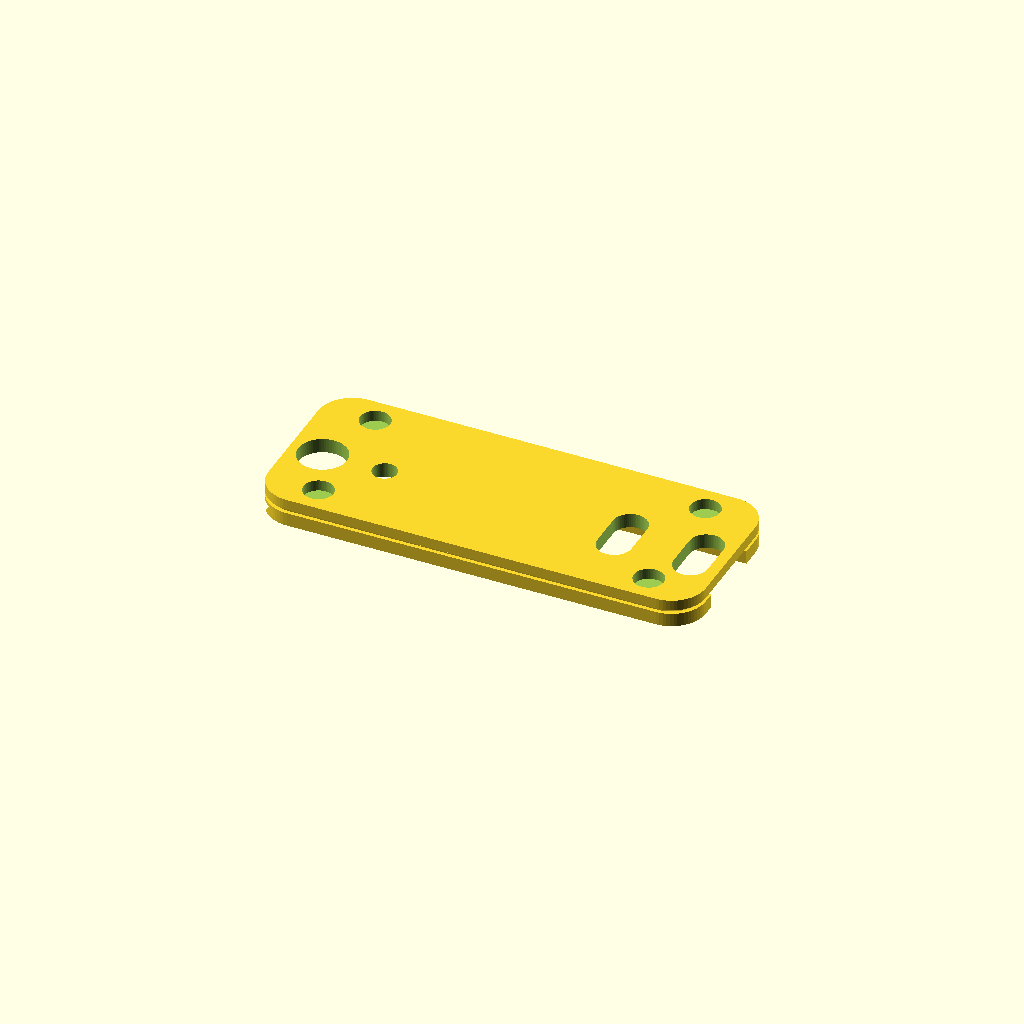
Cell 1 — every parameter at its default value.
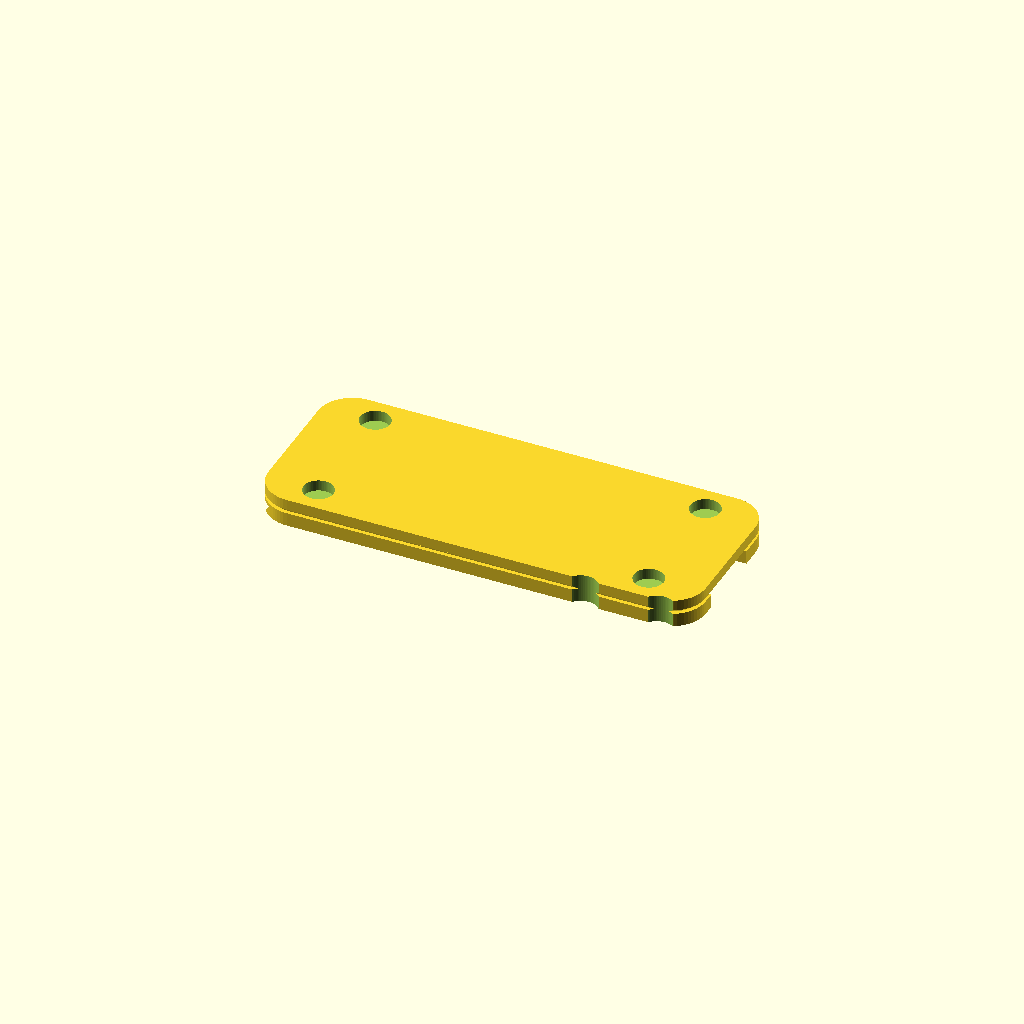
Cell 2: the same model with fp_cz = 44.
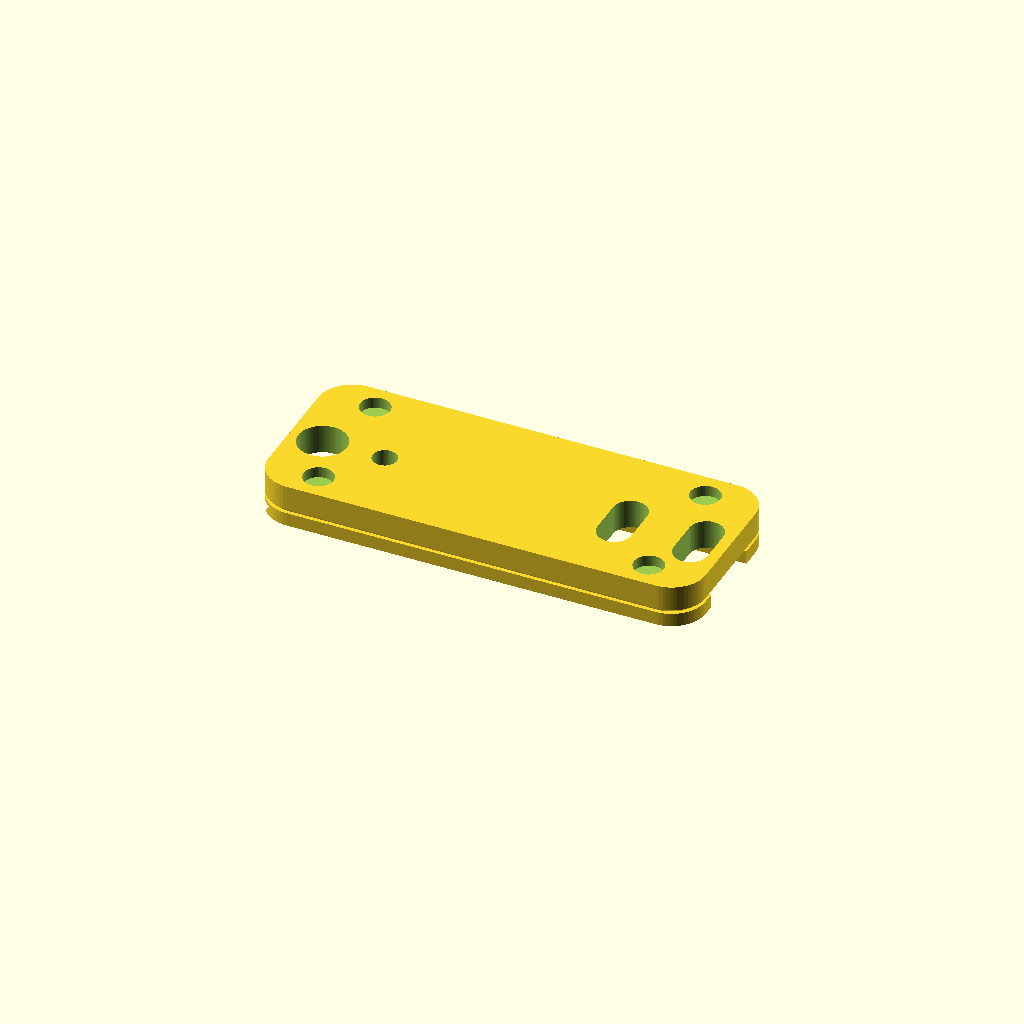
Cell 3: fp_t = 6 (everything else at default).
All cells are drawn from one camera (rotation 55°, 0°, 25°, orthographic, colour scheme Cornfield), so only the parameter changes between them.
The OpenSCAD source (letterboard/letterboard_001.scad):
// OpenClaw "letterboard" faceplate -- v001
// Sliding dovetail letter tiles on the magnetic faceplate interface of
// openclaw_case_005 (Mac mini M4 crab case).
//
// PART = "plate"    -> carrier plate with two dovetail rail strips (DEFAULT)
// PART = "tiles"    -> letter tile set for TILE_TEXT (prints face-down)
// PART = "end_caps" -> 2x press-in blank stops for the open rail ends
// PART = "preview"  -> plate + tiles seated in the grooves (visual check)
// PART = "xsection" -> debug: thin X-slice through a seated tile + groove
//
// COORDINATE SCHEME / PRINT ORIENTATION (read this first)
// Plate-local x/yl match the carrier interface (x -45..45, yl -18..18 up),
// but the whole plate is SHIFTED +z by rail_h = 2.8 so the part prints
// face-down with the raised rail strips on the bed:
//   z 0.0 .. 2.8   dovetail rail strips (proud of the cosmetic face)
//   z 2.8 .. 5.8   plate slab = plate_base() translated +2.8 (face at 2.8)
//   z 3.55.. 5.9   magnet pockets, open at the BACK (0.8 front skin intact)
// Pass-throughs are cut through everything (slab AND strips -- the USB pills
// (model +23.5/+39.2 after the interface x-mirror) nick the lower strip's top
// edge by 0.2 over a 2.3-wide lens at yl -8.7..-8.5; cosmetic only, the
// groove root stays 1.4 clear and the closed-end stop wall is untouched).
// Grooves are cut into the strips opening toward z=0 (the bed): opening 4.0
// at the strip outer surface (z=0), root 6.3 at depth 2.0. Printed face-down
// the groove walls lean ~30 deg from vertical and the root is a 6.3mm
// bridge -- support-free.
//
// MIRRORING (think of the finished plate): the cosmetic face you see when
// mounted is the BED side, viewed from -z. For that viewer, RIGHT = model -x
// and text must be mirrored in model space. Hence:
//   - groove OPEN end (loading, viewer's right) = model -x edge
//   - groove CLOSED end (stop wall, viewer's left) = model +x (x_closed)
//   - tile letters use mirror([1,0,0]) text(...)
//   - seated strings run from x_closed toward -x (viewer reads left-to-right)

PART = "plate";

TILE_TEXT = "OPENCLAW";   // tile set to generate (A-Z; spaces are skipped)

$fn = 64;

// ---- Faceplate interface v1 (carrier interface v1 -- matches openclaw_case_005.scad) ----
fp_w      = 90;    fp_h = 36;    fp_r = 7;  // plate outline, rounded rect
fp_cz     = 22;                             // plate center height (case z)
fp_t      = 3.0;                            // plate thickness = pocket depth
fp_clr    = 0.4;                            // pocket clearance per side
frame_w   = 100;   frame_h = 44;  frame_r = 11;  // bezel frame outline (z 0..44)
frame_p   = 3.0;                            // frame protrusion from face
frame_e   = 3.0;                            // frame embed into wall
mag_d     = 6;     mag_t = 2;               // N35 disc 6x2 (+-0.1 mfg tol)
mag_pock_d = 6.15; mag_pock_t = 2.25;       // clearance fit + glue
mag_x     = 34;    mag_dz = 12.5;           // magnets at (+-34, fp_cz +- 12.5)
notch_w   = 20;                             // finger notch, bottom center
cham      = 1.2;                            // 45-deg pocket rim lead-in
// plate-local pass-throughs (yl = case z - fp_cz): when mounted (face out,
// yl up) plate-local +x -> case -x, so pass-throughs are x-MIRRORED from the
// case cutouts:
//   USB pills 7x14 at (+39.2, -1.7) & (+23.5, -1.7)
//   LED d5 at (-25.4, -1.7); jack d10 at (-38.2, -1.7)
//   magnet pockets d6.15 x 2.25 from the BACK at (+-34, +-12.5), 0.8 front skin

// ---- Front port positions (from openclaw_case_005.scad; the interface
//      modules below reference these) ----
port_z     = 20.3;   // port centerline height (case z)
usbc_x     = [-39.2, -23.5];
led_x      = 25.4;
jack_x     = 38.2;

// ================= carrier interface v1 modules =================
// carrier interface v1 -- matches openclaw_case_005.scad (copied verbatim)

module rrect2(w, h, r) {
    offset(r = r) square([w - 2*r, h - 2*r], center = true);
}

module plate_passthroughs() {
    // mirrored in x: plate-local +x -> case -x when mounted (see contract)
    mirror([1, 0, 0]) {
        for (x = usbc_x)
            hull()
                for (s = [-1, 1])
                    translate([x, (port_z - fp_cz) + s*(14/2 - 7/2), -1])
                        cylinder(d = 7, h = fp_t + 2);
        translate([led_x, port_z - fp_cz, -1])  cylinder(d = 5,  h = fp_t + 2);
        translate([jack_x, port_z - fp_cz, -1]) cylinder(d = 10, h = fp_t + 2);
    }
}

module plate_magnet_pockets() {
    // from the back, leaving a 0.8 cosmetic front skin
    for (x = [-1, 1], y = [-1, 1])
        translate([x*mag_x, y*mag_dz, fp_t - mag_pock_t])
            cylinder(d = mag_pock_d, h = mag_pock_t + 0.1);
}

module plate_base() {
    difference() {
        union() {
            // 0.8 chamfered face edge
            hull() {
                linear_extrude(0.05)
                    offset(r = -0.8) rrect2(fp_w, fp_h, fp_r);
                translate([0, 0, 0.8])
                    linear_extrude(0.05) rrect2(fp_w, fp_h, fp_r);
            }
            translate([0, 0, 0.8])
                linear_extrude(fp_t - 0.8) rrect2(fp_w, fp_h, fp_r);
        }
        plate_passthroughs();
        plate_magnet_pockets();
    }
}

// ================= letterboard parameters =================

// ---- Rail strips (proud of the face; z 0..rail_h in shifted coords) ----
rail_h     = 2.8;                    // strip protrusion above the face
rail_spans = [[7, 18], [-18, -8.5]]; // strip yl spans (lower stops at -8.5 to
                                     //   clear USB pill bottoms at -8.7 -> 9.5
                                     //   tall; upper is 11 tall)
grooves_yc = [12.5, -13.25];         // groove/strip centers (upper, lower)

// ---- Dovetail groove (cut into strips, opening toward the bed z=0) ----
groove_open = 4.0;   // opening width at the strip outer surface
groove_root = 6.3;   // root width at depth
groove_d    = 2.0;   // depth (60-deg flanks; walls lean ~30 deg face-down)
x_closed    = 41.5;  // closed-end stop wall (viewer's LEFT); ~3mm of strip
                     //   remains at mid-groove; thins to ~1mm at the very
                     //   corner where the groove root meets the plate corner
                     //   radius (backed by the slab -- acceptable for a stop)

// ---- Letter tiles ----
tile_w      = 9;
tile_h      = 9.0;   // = lower strip 9.5 - 0.5; ONE height for both rows so
                     //   tiles are interchangeable (on the 11-tall upper
                     //   strip ~1mm of strip shows above/below each tile)
tile_face_t = 1.2;   // face slab thickness
rib_neck    = 3.6;   // dovetail rib: neck width at the tile back
rib_crest   = 5.9;   // crest width at the rib top
rib_h       = 1.8;   // rib height (0.2 float off the groove root)
rib_relief  = 0.3;   // chamfer (relief) at the rib root
rib_bump    = 0.25;  // crush bump proud of one flank (takes up the slop)
eng_d       = 0.6;   // letter engraving depth (paint-pen fill)
tile_font   = "Liberation Sans:style=Bold";
tile_txt    = 6.5;   // text size
txt_drop    = 0.36*tile_txt; // baseline drop to center cap-height glyphs

cap_extra   = 0.15;  // end_cap rib oversize per side -> press-in interference

// ================= letterboard modules =================

// Groove cutter: trapezoid cross-section extruded along +x from the open
// (-x) edge to the closed-end wall at x_closed. 2D coords: x=yl, y=z.
module groove_cut(yc) {
    ho = groove_open/2;
    hr = groove_root/2;
    translate([-48, yc, 0])
        rotate([90, 0, 90])   // 2D x -> Y, 2D y -> Z, extrude -> +X
            linear_extrude(x_closed + 48)
                polygon([[-ho, -0.5], [ho, -0.5], [ho, 0],
                         [hr, groove_d], [-hr, groove_d], [-ho, 0]]);
}

// Two rail strips, clipped to the plate outline (full width)
module rail_strips() {
    for (s = rail_spans)
        linear_extrude(rail_h)
            intersection() {
                rrect2(fp_w, fp_h, fp_r);
                translate([0, (s[0] + s[1])/2])
                    square([fp_w + 4, s[1] - s[0]], center = true);
            }
}

// Debossed claw glyph (two overlapping circles) in the face's lower-right
// quadrant as mounted (= model -x, lower yl; the corner itself is occupied
// by the jack/LED pass-throughs and the lower rail). Cut 0.6 into the face.
module claw_glyph() {
    translate([0, 0, rail_h - 0.05])
        linear_extrude(eng_d + 0.05) {
            translate([-18,   -4.5]) circle(d = 4);
            translate([-16.4, -2.1]) circle(d = 3);
        }
}

// The carrier plate with rails + grooves
module letter_plate() {
    difference() {
        union() {
            rail_strips();                          // z 0..2.8
            translate([0, 0, rail_h]) plate_base(); // face z=2.8, back z=5.8
        }
        for (yc = grooves_yc) groove_cut(yc);
        // second pass-through subtraction, un-shifted (spans z -1..4):
        // carries the port cutouts through the strips too
        plate_passthroughs();
        claw_glyph();
    }
}

// Dovetail rib cross-section (2D: x=yl offset from rib center, y=height off
// the tile back). Root relief chamfer, straight flanks, flat crest.
// bumped=true inserts the crush-bump apex on the +yl flank.
module rib_xsec(extra = 0, bumped = false) {
    hn = rib_neck/2  + extra;
    hc = rib_crest/2 + extra;
    fx = hc - hn;  fz = rib_h - rib_relief;   // flank vector
    fl = sqrt(fx*fx + fz*fz);
    bxp = (hn + hc)/2        + rib_bump*( fz/fl);  // bump apex (flank midpoint
    bzp = (rib_relief + rib_h)/2 + rib_bump*(-fx/fl); //  + normal*bump)
    pts = bumped
        ? [[-(hn - rib_relief), 0], [hn - rib_relief, 0], [hn, rib_relief],
           [bxp, bzp], [hc, rib_h], [-hc, rib_h], [-hn, rib_relief]]
        : [[-(hn - rib_relief), 0], [hn - rib_relief, 0], [hn, rib_relief],
           [hc, rib_h], [-hc, rib_h], [-hn, rib_relief]];
    polygon(pts);
}

// Rib running along +x from x=0, length len, with two 2mm crush-bump
// segments at 1/4 and 3/4 of the length
module rib(len, extra = 0) {
    rotate([90, 0, 90]) linear_extrude(len) rib_xsec(extra);
    for (bx = [0.25*len, 0.75*len])
        translate([bx - 1, 0, 0])
            rotate([90, 0, 90]) linear_extrude(2) rib_xsec(extra, bumped = true);
}

// One letter tile: face slab (face on the bed at z=0, 0.3 edge chamfer),
// dovetail rib on the back, letter MIRRORED and engraved 0.6 into the face
// so it reads correctly on the finished (bed-side) surface.
module tile(ch = "", extra = 0) {
    difference() {
        union() {
            hull() {
                linear_extrude(0.05)
                    offset(r = -0.3) square([tile_w, tile_h], center = true);
                translate([0, 0, 0.3])
                    linear_extrude(0.05) square([tile_w, tile_h], center = true);
            }
            translate([0, 0, 0.3])
                linear_extrude(tile_face_t - 0.3)
                    square([tile_w, tile_h], center = true);
            translate([-tile_w/2, 0, tile_face_t]) rib(tile_w, extra);
        }
        if (ch != "")
            translate([0, -txt_drop, -0.1])
                linear_extrude(eng_d + 0.1)
                    mirror([1, 0, 0])
                        text(ch, size = tile_txt, font = tile_font,
                             halign = "center", valign = "baseline");
    }
}

// Blank press-in stop for the open rail end (+0.15/side rib interference)
module end_cap() {
    tile("", cap_extra);
}

// Print-layout grid for a string: 12mm pitch, 8 per row, spaces skipped
module tile_set(s) {
    for (i = [0 : len(s) - 1])
        if (s[i] != " ")
            translate([(i % 8)*12, -floor(i/8)*13, 0])
                tile(s[i]);
}

// Seat a tile in groove row (0=upper, 1=lower), slot i counted from the
// closed end. Tile back lands on the strip surface (z=0), rib in the groove.
module seated_tile(row, i) {
    translate([x_closed - tile_w*(i + 0.5), grooves_yc[row], -tile_face_t])
        children();
}

// ================= output =================

if (PART == "plate") {
    letter_plate();
} else if (PART == "tiles") {
    tile_set(TILE_TEXT);
} else if (PART == "end_caps") {
    for (y = [-1, 1])
        translate([0, y*7, 0])
            end_cap();
} else if (PART == "preview") {
    letter_plate();
    up = "OPENCLAW";                       // reads left-to-right when mounted
    for (i = [0 : len(up) - 1])
        color(i % 2 == 0 ? "gold" : "orange")
            seated_tile(0, i) tile(up[i]);
    lo = "M4";
    for (i = [0 : len(lo) - 1])
        color("tomato")
            seated_tile(1, i) tile(lo[i]);
    color("yellowgreen")
        seated_tile(1, len(lo)) end_cap();
} else if (PART == "xsection") {
    intersection() {
        union() {
            letter_plate();
            seated_tile(0, 3) tile("A");   // tile centered near x=10
        }
        translate([9.5, -25, -5]) cube([1, 50, 12]);
    }
}
Customizer parameters (derived from the source; name, type, default, range or options):
PART: string, default "plate"
TILE_TEXT: string, default "OPENCLAW"
fp_cz: number, default 22
fp_t: number, default 3
fp_clr: number, default 0.4
frame_p: number, default 3
frame_e: number, default 3
notch_w: number, default 20
cham: number, default 1.2
port_z: number, default 20.3
usbc_x: vector, default [-39.2, -23.5]
led_x: number, default 25.4
jack_x: number, default 38.2
